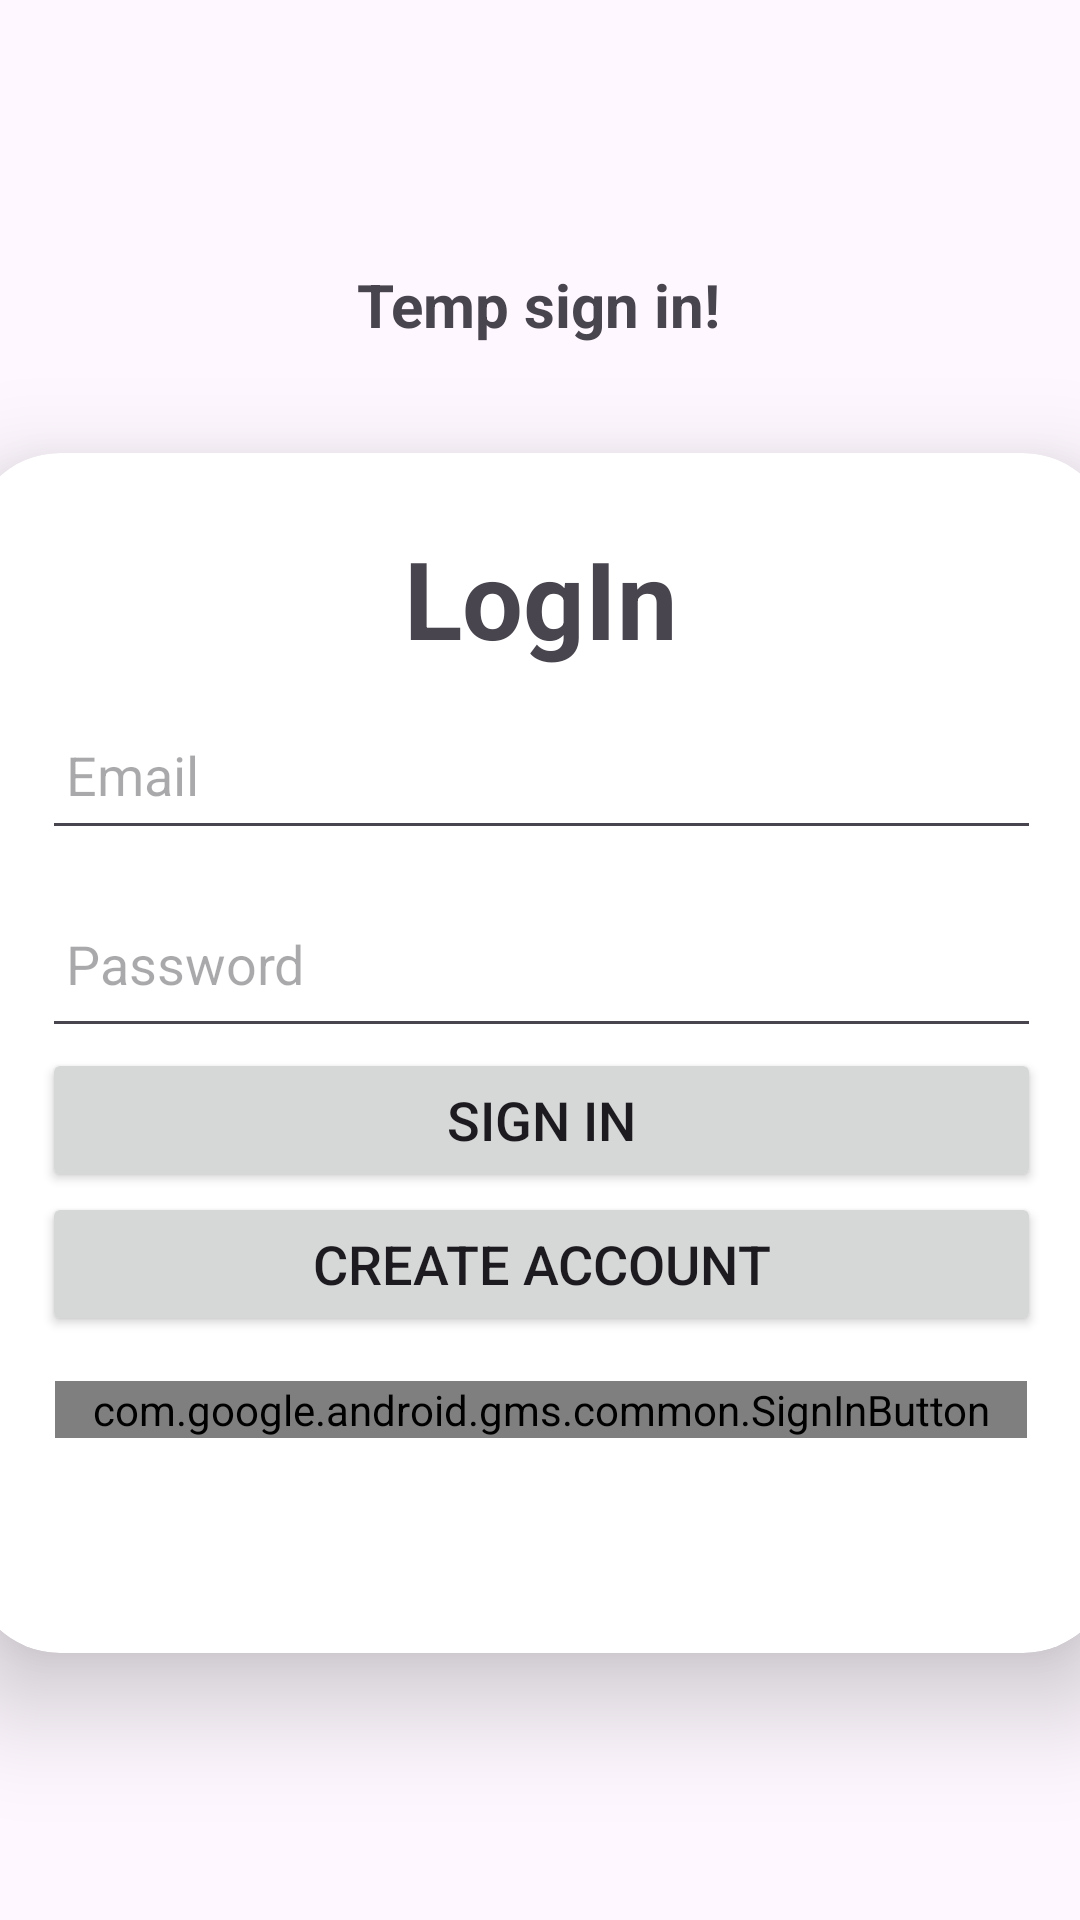

Layout XML and referenced resources for this Android screen:
<!-- AndroidManifest.xml: application theme Theme.Pace -->
<!-- res/layout/activity_sign_in.xml -->
<?xml version="1.0" encoding="utf-8"?>
<androidx.constraintlayout.widget.ConstraintLayout xmlns:android="http://schemas.android.com/apk/res/android"
    xmlns:app="http://schemas.android.com/apk/res-auto"
    xmlns:tools="http://schemas.android.com/tools"
    android:layout_width="match_parent"
    android:layout_height="match_parent"
    tools:context=".SignInActivity">
    

    <TextView
        android:id="@+id/temp_tag_logIn_layout"
        android:layout_width="wrap_content"
        android:layout_height="wrap_content"
        android:layout_marginTop="88dp"
        android:text="Temp sign in!"
        android:textSize="20sp"
        android:textStyle="bold"
        app:layout_constraintEnd_toEndOf="parent"
        app:layout_constraintHorizontal_bias="0.498"
        app:layout_constraintStart_toStartOf="parent"
        app:layout_constraintTop_toTopOf="parent" />

    <androidx.cardview.widget.CardView
        android:layout_width="381dp"
        android:layout_height="400dp"
        android:layout_marginTop="36dp"
        android:orientation="horizontal"
        app:cardCornerRadius="30dp"
        app:cardElevation="20dp"
        app:layout_constraintEnd_toEndOf="parent"
        app:layout_constraintStart_toStartOf="parent"
        app:layout_constraintTop_toBottomOf="@id/temp_tag_logIn_layout">

        <LinearLayout
            android:layout_width="match_parent"
            android:layout_height="match_parent"
            android:gravity="center_horizontal"
            android:orientation="vertical"
            android:padding="24dp">

            <TextView
                android:id="@+id/Textview"
                android:layout_width="match_parent"
                android:layout_height="wrap_content"
                android:text="LogIn"
                android:textAlignment="center"
                android:textSize="36sp"
                android:textStyle="bold" />

            <EditText
                android:id="@+id/UserName_edit_text"
                android:layout_width="match_parent"
                android:layout_height="50dp"
                android:layout_marginTop="10dp"
                android:hint="Email"
                android:padding="8dp"
                android:textColor="@color/black"
                android:autofillHints=""
                android:inputType="text" />

            <EditText
                android:id="@+id/password_edit_text"
                android:layout_width="333dp"
                android:layout_height="56dp"
                android:layout_marginTop="10dp"
                android:hint="Password"
                android:padding="8dp"
                android:textColor="@color/black"
                android:autofillHints=""
                android:inputType="textPassword" />
            <Button
                android:id="@+id/Sign_in_btn"
                android:text="Sign In"
                android:textSize="18sp"
                android:textAlignment="center"
                android:layout_width="match_parent"
                android:layout_height="wrap_content"/>

            <Button
                android:id="@+id/Sign_up_btn"
                android:text="Create account"
                android:textSize="18sp"
                android:textAlignment="center"
                android:layout_width="match_parent"
                android:layout_height="wrap_content"/>


            <com.google.android.gms.common.SignInButton
                android:id="@+id/google_signIn_btn"
                android:layout_width="324dp"
                android:layout_height="wrap_content"
                android:layout_marginTop="15dp">

            </com.google.android.gms.common.SignInButton>



        </LinearLayout>
    </androidx.cardview.widget.CardView>

</androidx.constraintlayout.widget.ConstraintLayout>
<!-- resources referenced by this layout -->
<resources>
  <color name="black">#FF000000</color>
  <style name="Theme.Pace" parent="Base.Theme.Pace" />
  <style name="Base.Theme.Pace" parent="Theme.Material3.DayNight.NoActionBar">
          
          
          <item name="colorPrimary">@color/forest</item>
      </style>
</resources>
